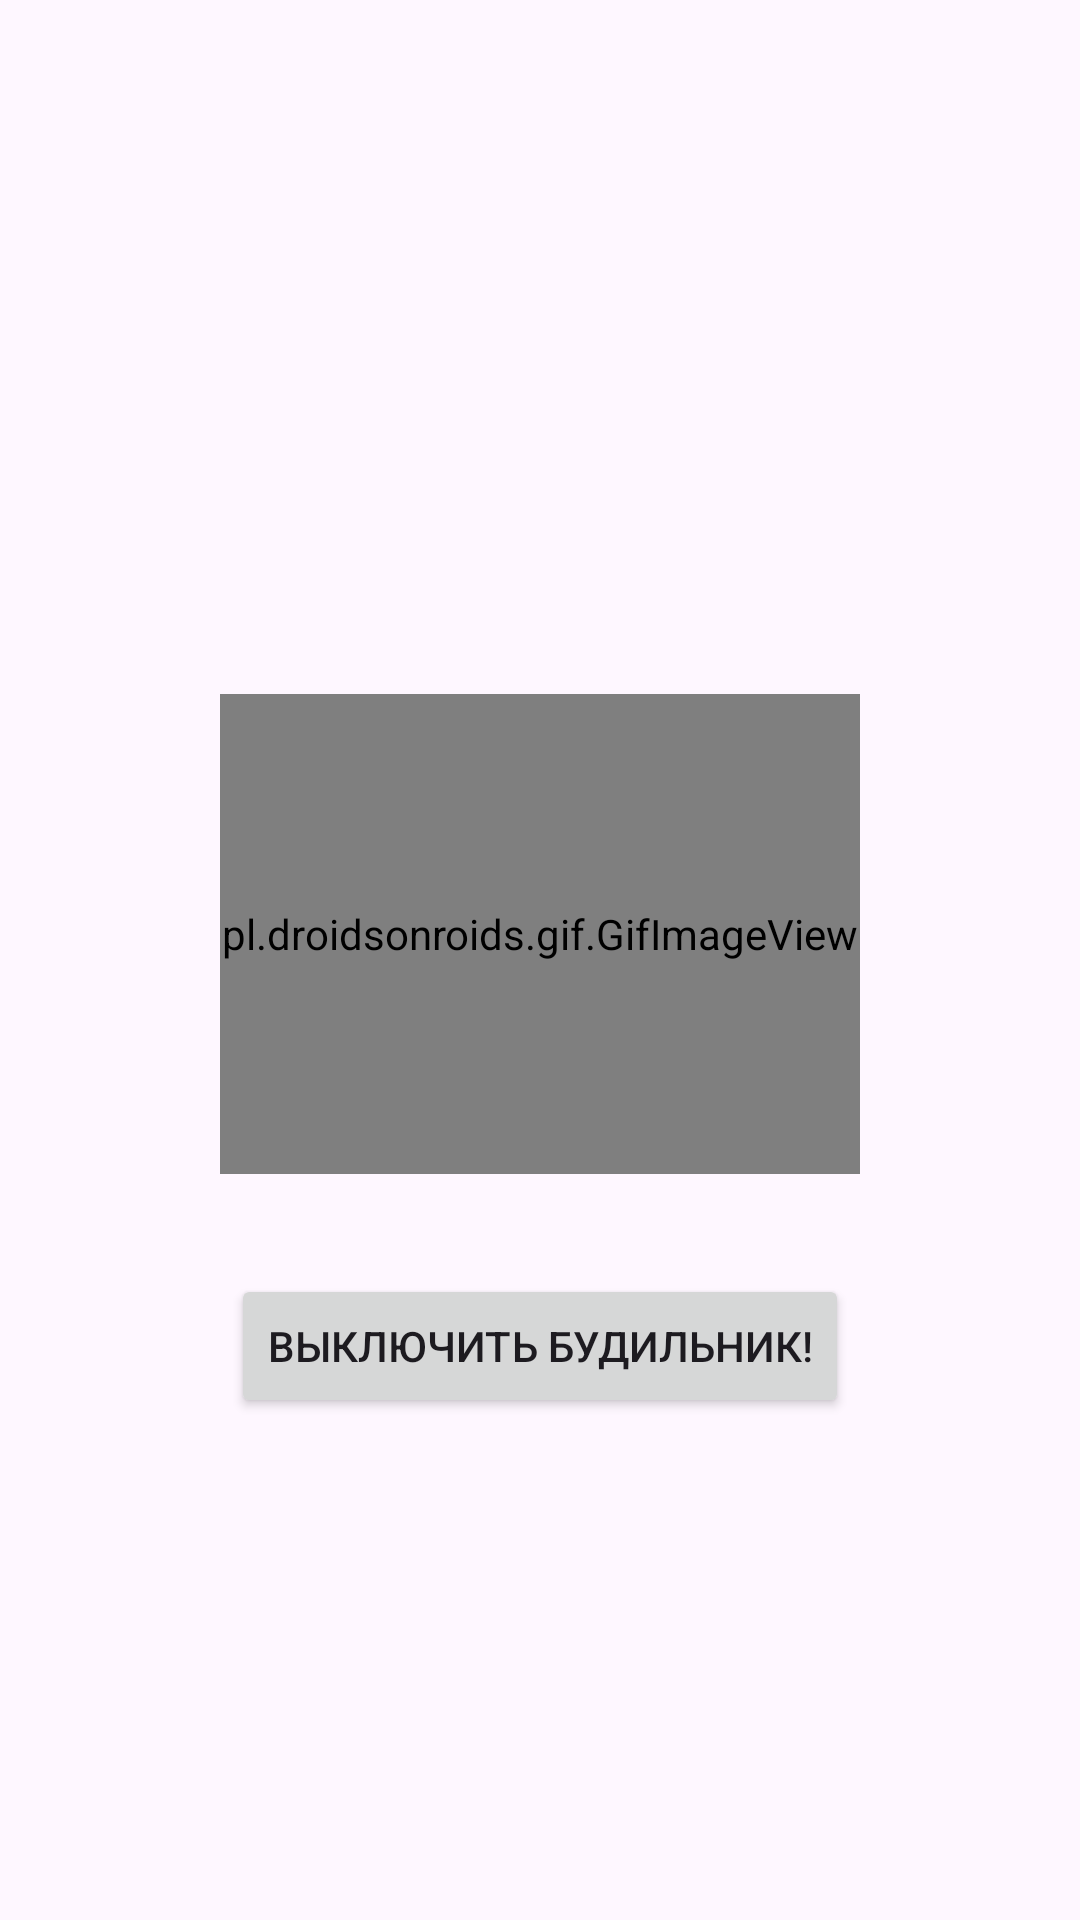

Here is an Android app screen rendered from its layout file. Give the layout XML and the strings, colors and styles it references.
<!-- AndroidManifest.xml: application theme Theme.Task_021 -->
<!-- res/layout/activity_alarm.xml -->
<?xml version="1.0" encoding="utf-8"?>
<LinearLayout
    xmlns:android="http://schemas.android.com/apk/res/android"
    xmlns:app="http://schemas.android.com/apk/res-auto"
    xmlns:tools="http://schemas.android.com/tools"
    android:id="@+id/main"
    android:layout_width="match_parent"
    android:layout_height="match_parent"
    android:orientation="vertical"

    tools:context=".MainActivity">

    <androidx.appcompat.widget.Toolbar
        android:id="@+id/toolbarMain"
        android:layout_width="match_parent"
        android:layout_height="wrap_content"
        android:background="@color/mediumPurple"
        app:titleTextColor="@color/white"/>

    <LinearLayout
        android:layout_width="match_parent"
        android:layout_height="match_parent"
        android:gravity="center"
        android:orientation="vertical">

        <pl.droidsonroids.gif.GifImageView
            android:id="@+id/imageViewIV"
            android:layout_width="640px"
            android:layout_height="480px"
            android:layout_marginBottom="100px"
            />

        <Button
            android:id="@+id/stopAlarmButtonBTN"
            android:layout_width="wrap_content"
            android:layout_height="wrap_content"
            android:text="Выключить будильник!"
            app:layout_constraintBottom_toBottomOf="parent"
            app:layout_constraintEnd_toEndOf="parent"
            app:layout_constraintStart_toStartOf="parent"
            app:layout_constraintTop_toTopOf="parent" />

    </LinearLayout>


</LinearLayout>
<!-- resources referenced by this layout -->
<resources>
  <style name="Theme.Task_021" parent="Base.Theme.Task_021" />
  <style name="Base.Theme.Task_021" parent="Theme.Material3.DayNight.NoActionBar">
          
          
      </style>
  <!-- not gathered from this repository: default colours our renderer supplied (Android Studio template values) -->
  <color name="white">#FFFFFFFF</color>
</resources>
